Image classification data set "infrared_dataset" (kk-2m/AnimalClassification-IFOR on GitHub). Class labels (28): acryllium vulturinum, aepyceros melampus, bos taurus, capra aegagrus, cephalophus nigrifrons, crax rubra, paca, dasyprocta punctata, equus quagga, giraffa camelopardalis, leopardus pardalis, african elephant, madoqua guentheri, mazama americana, mazama temama, meleagris ocellata, mitu tuberosum, nasua narica, panthera onca, papio anubis, pecari tajacu, phacochoerus africanus, psophia leucoptera, puma, syncerus caffer, south american tapir, tayassu pecari, urocyon cinereoargenteus.

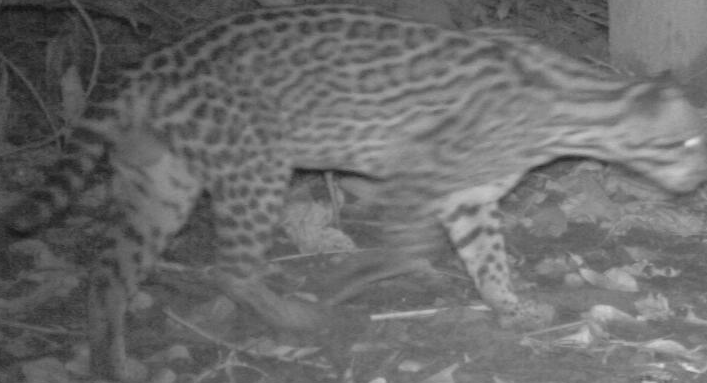
Label: leopardus pardalis

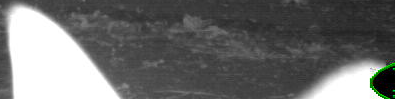
Label: urocyon cinereoargenteus

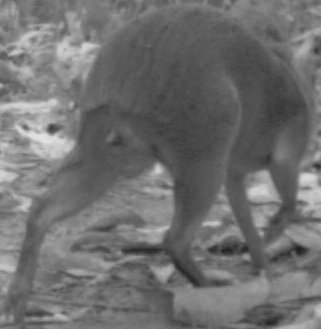
Label: dasyprocta punctata

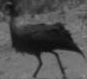
Label: acryllium vulturinum

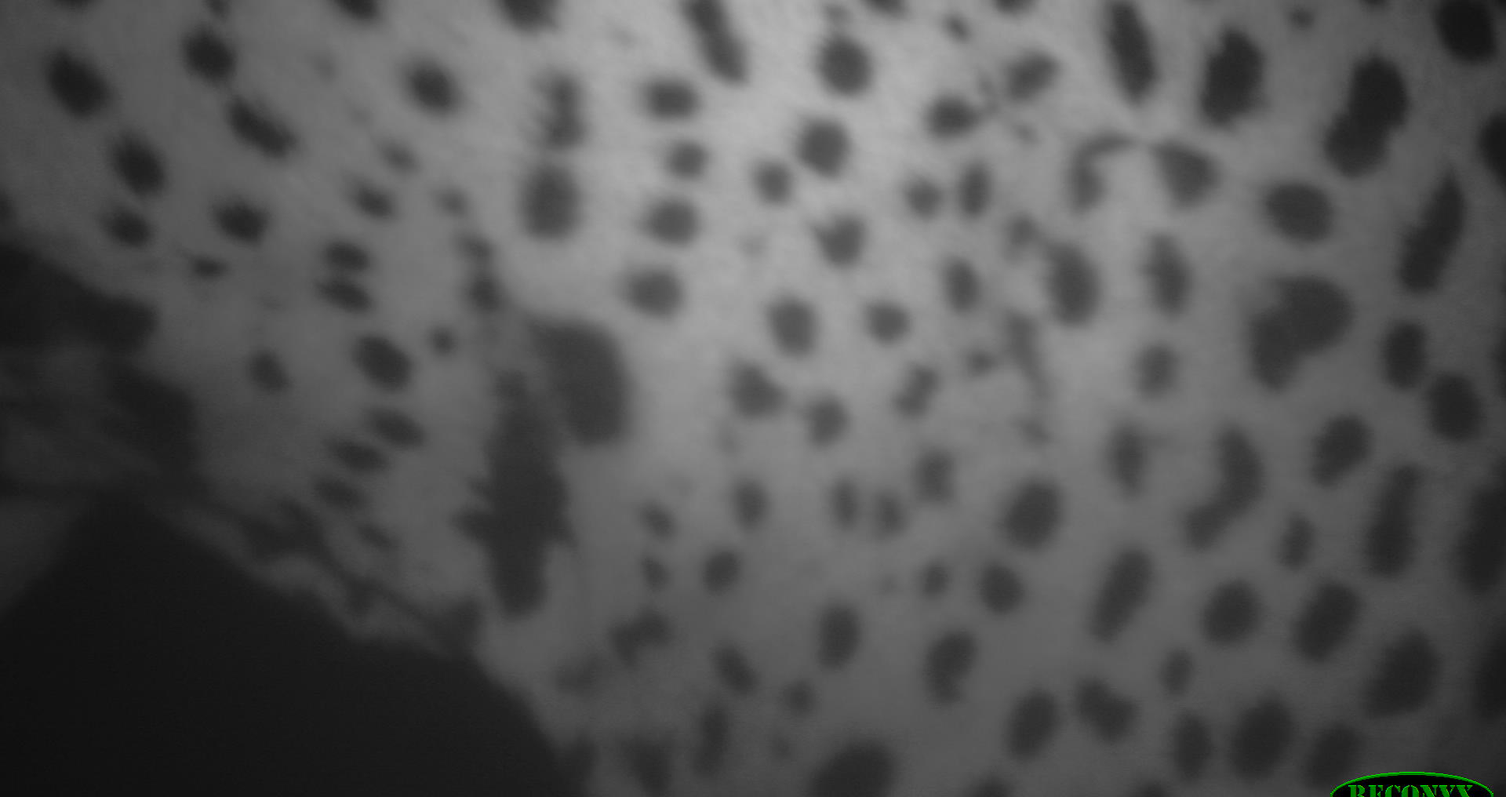
Label: panthera onca

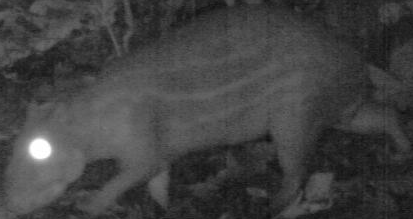
Label: paca
